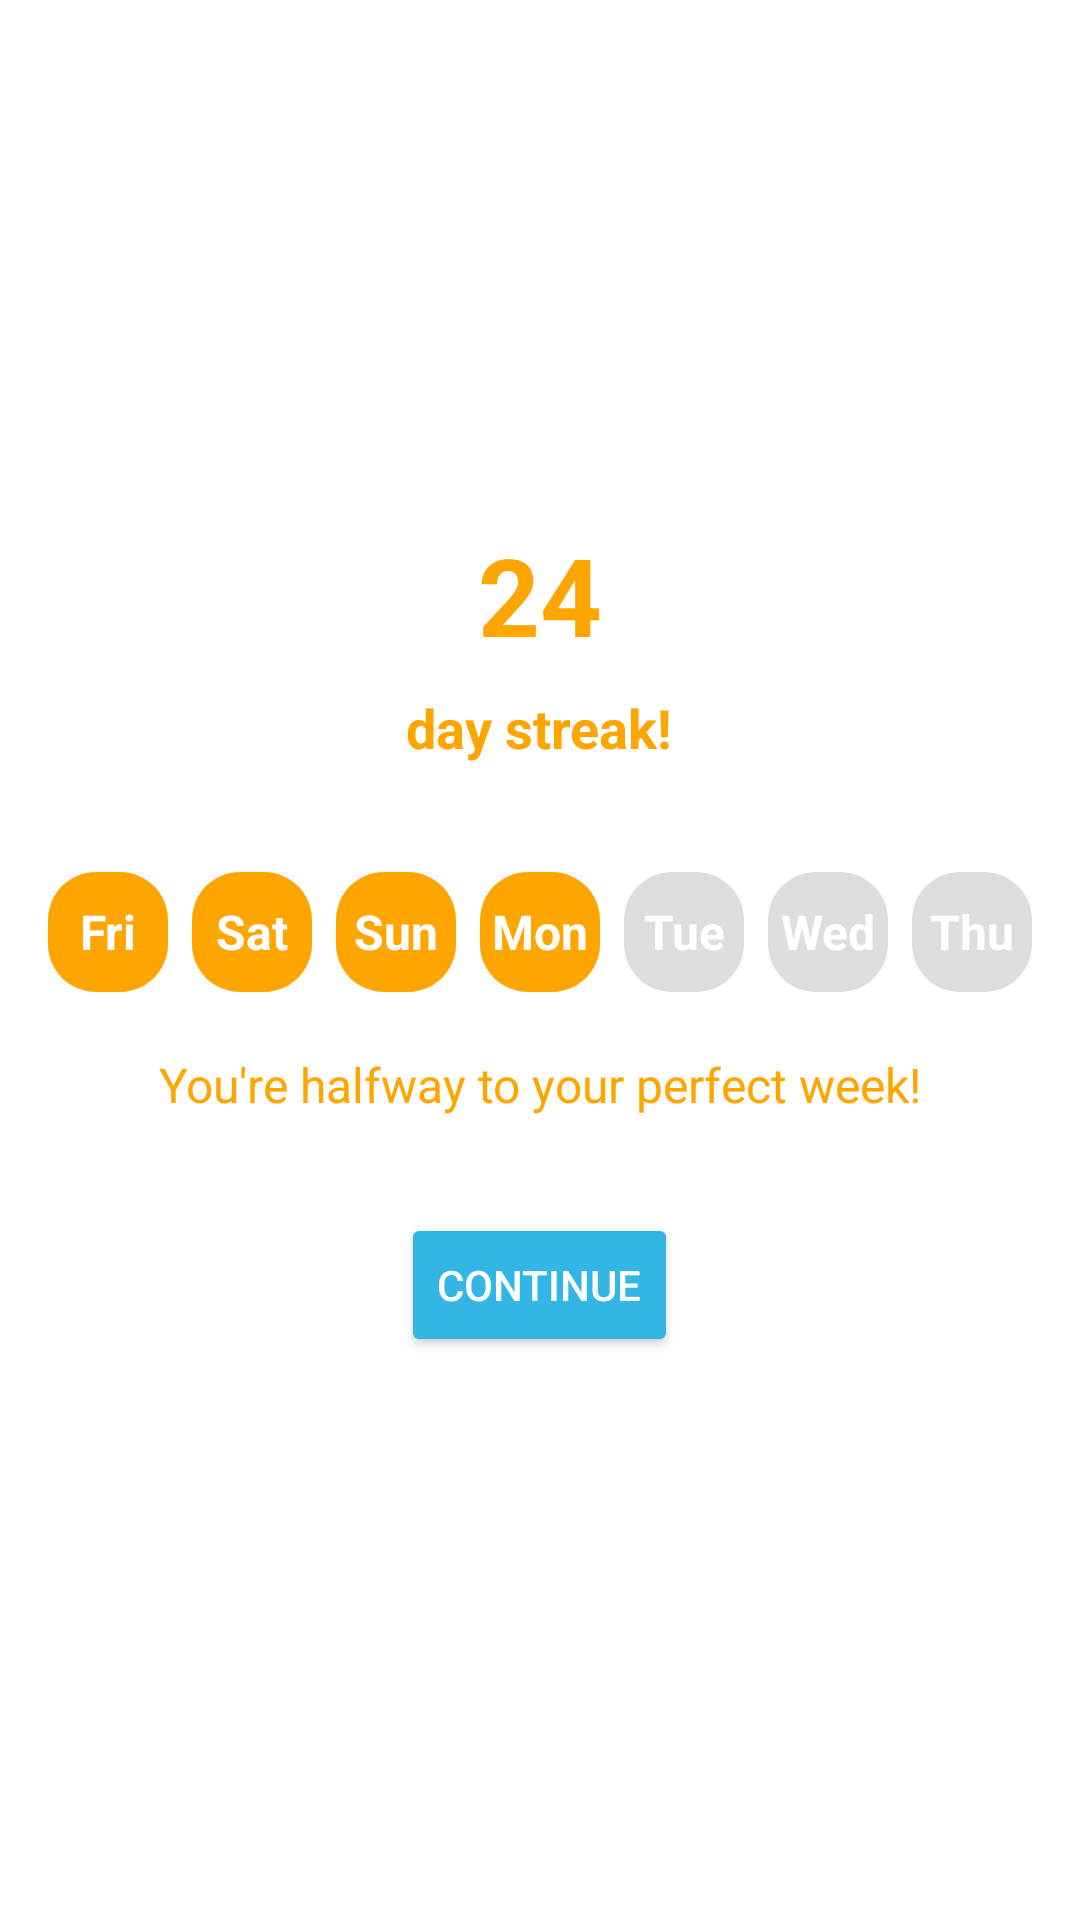

The Android layout XML behind this screen, and the referenced resources:
<!-- AndroidManifest.xml: application theme Theme.AppCompat.Light.NoActionBar -->
<!-- res/layout/activity_streak.xml -->
<?xml version="1.0" encoding="utf-8"?>
<LinearLayout xmlns:android="http://schemas.android.com/apk/res/android"
    xmlns:androidx="http://schemas.android.com/apk/res-auto"
    android:layout_width="match_parent"
    android:layout_height="match_parent"
    android:orientation="vertical"
    android:gravity="center_horizontal"
    android:padding="16dp"
    android:background="@android:color/white">

    
    <ImageView
        android:id="@+id/flameIcon"
        android:layout_width="80dp"
        android:layout_height="100dp"
        android:src="@drawable/fire"
        android:contentDescription="Streak Flame Icon"
        android:layout_marginTop="50dp" />

    <TextView
        android:id="@+id/tvStreakCount"
        android:layout_width="wrap_content"
        android:layout_height="wrap_content"
        android:text="24"
        android:textSize="36sp"
        android:textStyle="bold"
        android:textColor="#FFA500"
        android:layout_marginTop="8dp" />

    <TextView
        android:id="@+id/tvDayStreakLabel"
        android:layout_width="wrap_content"
        android:layout_height="wrap_content"
        android:text="day streak!"
        android:textSize="18sp"
        android:textStyle="bold"
        android:textColor="#FFA500"
        android:layout_marginTop="8dp" />

    
    <LinearLayout
        android:id="@+id/weeklyProgress"
        android:layout_width="wrap_content"
        android:layout_height="wrap_content"
        android:orientation="horizontal"
        android:gravity="center"
        android:layout_marginTop="32dp">

        

        <TextView
            android:id="@+id/tvFriday"
            android:layout_width="40dp"
            android:layout_height="40dp"
            android:background="@drawable/day_background"
            android:gravity="center"
            android:text="Fri"
            android:textColor="@android:color/white"
            android:textStyle="bold"
            android:textSize="16sp"
            android:layout_margin="4dp" />

        <TextView
            android:id="@+id/tvSaturday"
            android:layout_width="40dp"
            android:layout_height="40dp"
            android:background="@drawable/day_background"
            android:gravity="center"
            android:text="Sat"
            android:textColor="@android:color/white"
            android:textStyle="bold"
            android:textSize="16sp"
            android:layout_margin="4dp" />

        <TextView
            android:id="@+id/tvSunday"
            android:layout_width="40dp"
            android:layout_height="40dp"
            android:background="@drawable/day_background"
            android:gravity="center"
            android:text="Sun"
            android:textColor="@android:color/white"
            android:textStyle="bold"
            android:textSize="16sp"
            android:layout_margin="4dp" />

        
        <TextView
            android:id="@+id/tvMonday"
            android:layout_width="40dp"
            android:layout_height="40dp"
            android:background="@drawable/day_background"
            android:gravity="center"
            android:text="Mon"
            android:textColor="@android:color/white"
            android:textStyle="bold"
            android:textSize="16sp"
            android:layout_margin="4dp" />

        <TextView
            android:id="@+id/tvTuesday"
            android:layout_width="40dp"
            android:layout_height="40dp"
            android:background="@drawable/day_upcoming_background"
            android:gravity="center"
            android:text="Tue"
            android:textColor="@android:color/white"
            android:textStyle="bold"
            android:textSize="16sp"
            android:layout_margin="4dp" />

        <TextView
            android:id="@+id/tvWednesday"
            android:layout_width="40dp"
            android:layout_height="40dp"
            android:background="@drawable/day_upcoming_background"
            android:gravity="center"
            android:text="Wed"
            android:textColor="@android:color/white"
            android:textStyle="bold"
            android:textSize="16sp"
            android:layout_margin="4dp" />

        <TextView
            android:id="@+id/tvThursday"
            android:layout_width="40dp"
            android:layout_height="40dp"
            android:background="@drawable/day_upcoming_background"
            android:gravity="center"
            android:text="Thu"
            android:textColor="@android:color/white"
            android:textStyle="bold"
            android:textSize="16sp"
            android:layout_margin="4dp" />

        

    </LinearLayout>

    
    <TextView
        android:id="@+id/tvEncouragement"
        android:layout_width="wrap_content"
        android:layout_height="wrap_content"
        android:text="You're halfway to your perfect week!"
        android:textSize="16sp"
        android:textColor="#FFA500"
        android:layout_marginTop="16dp" />

    
    <Button
        android:id="@+id/btnContinue"
        android:layout_width="wrap_content"
        android:layout_height="wrap_content"
        android:text="CONTINUE"
        android:textAllCaps="true"
        android:backgroundTint="@android:color/holo_blue_light"
        android:textColor="@android:color/white"
        android:layout_marginTop="32dp"
        android:layout_marginBottom="16dp" />

</LinearLayout>
<!-- resources referenced by this layout -->
<resources>
  <!-- drawable day_background (drawable) -->
  <?xml version="1.0" encoding="utf-8"?>
  <shape xmlns:android="http://schemas.android.com/apk/res/android">
      <corners android:radius="16dp" />
      <solid android:color="#FFA500" />
  </shape>
  <!-- drawable day_upcoming_background (drawable) -->
  <?xml version="1.0" encoding="utf-8"?>
  <shape xmlns:android="http://schemas.android.com/apk/res/android">
      <corners android:radius="16dp" />
      <solid android:color="#DDDDDD" />
  </shape>
</resources>
